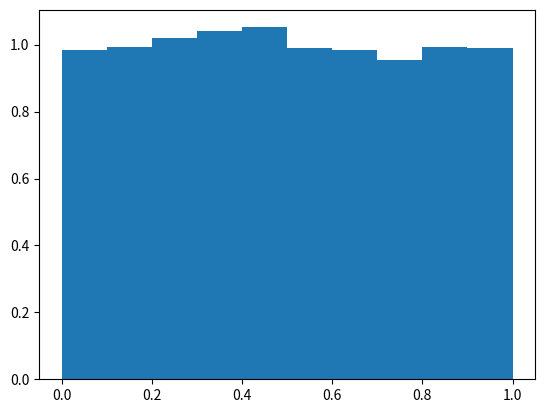

The script that saved this image:
import matplotlib.pyplot as plt

def lcg(a, c, m, n, k, x_0):
    x = [x_0]
    for i in range(k*n):
        x.append((x[-1] * a + c) % m)
    y = [i/m for i in x]
    ans = []
    for j in range(0,len(y),k):
        ans.append(y[j])
    return ans

data = lcg(16807, 0, 2**(31) - 1, 10000, 3, 0.5)
plt.hist(data,density = True)
